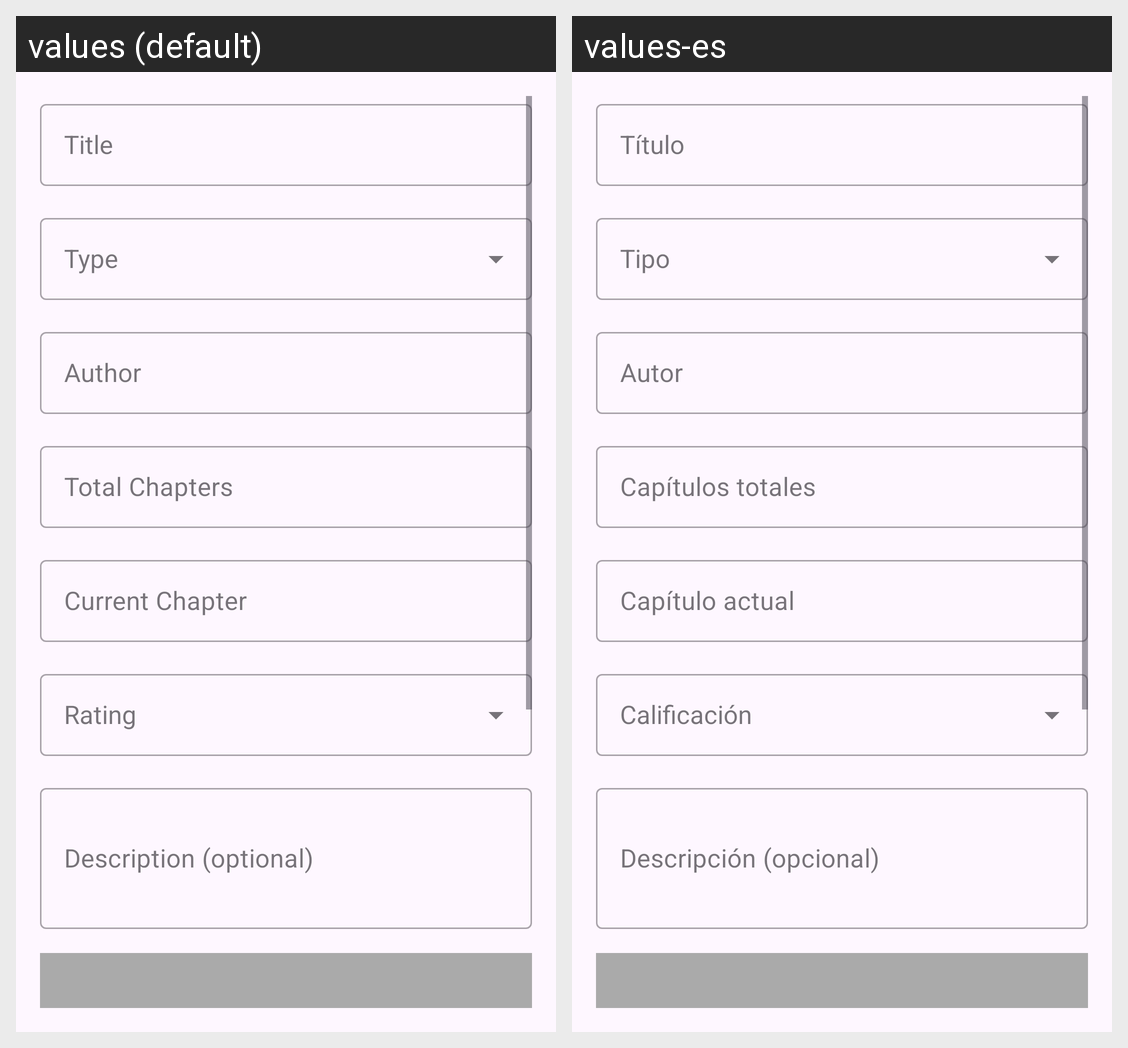

Translations of the strings shown on this Android screen, per locale in the grid:
Android screen res/layout/fragment_edit.xml rendered under 2 locales, left to right: values (default), values-es. Device: Nexus 5 (rendered at 1080×1920; each locale shown at half size, 540×960, under a caption strip naming it); theme Theme.Asumanga.
Strings drawn on this screen, with the default value and each locale's value (text and hints the layout hard-codes, and strings that could not be matched under every locale, appear in the picture but are not listed):

title
  values: Title
  values-es: Título

type
  values: Type
  values-es: Tipo

author
  values: Author
  values-es: Autor

total_chapters
  values: Total Chapters
  values-es: Capítulos totales

current_chapter
  values: Current Chapter
  values-es: Capítulo actual

rating
  values: Rating
  values-es: Calificación

description_optional
  values: Description (optional)
  values-es: Descripción (opcional)
